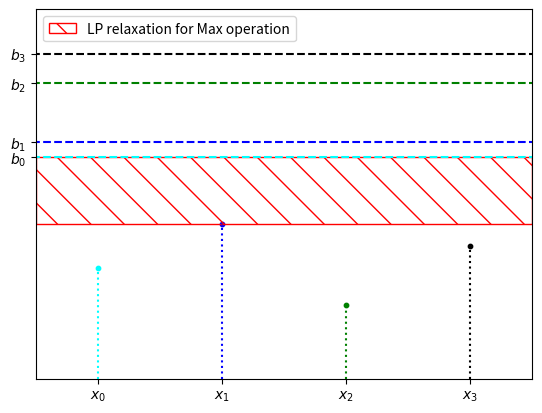

This figure's Python source:
import matplotlib.pyplot as plt
import matplotlib
from matplotlib.patches import Polygon
import numpy as np
import math

def sigmod(x):
    return 1.0/(1.0+np.exp(-x))

def tanh(x):
    y = np.tanh(x)
    return y

def relu(x):
    y = x.copy()
    y[y<0]=0
    return y

def plot_box(A, B, C, D):
    xy = np.array([[A[0], A[1]], [B[0],B[1]], [C[0],C[1]], [D[0],D[1]]])
    return Polygon(xy, closed=True, color='r', fill=False, hatch='\\', label='LP relaxation for Max operation')

x = np.arange(-4.0,4.0,0.1)

x_list = [-3, -1, 1, 3]
y_list = [0.5, 1.1, 0.0, 0.8]

plt.figure()
plt.xticks([-3, -1, 1, 3], ['$x_0$', '$x_1$', '$x_2$', '$x_3$'])
plt.yticks([2.0, 2.2, 3.0, 3.4], ['$b_0$', '$b_1$', '$b_2$', '$b_3$'])
plt.scatter(x_list[0], y_list[0], c='cyan', s=10)
plt.scatter(x_list[1], y_list[1], c='b', s=10)
plt.scatter(x_list[2], y_list[2], c='g', s=10)
plt.scatter(x_list[3], y_list[3], c='k', s=10)
plt.plot([x_list[0],x_list[0]], [-1, y_list[0]], color='cyan', linestyle=':')
plt.plot([x_list[1],x_list[1]], [-1, y_list[1]], color='b', linestyle=':')
plt.plot([x_list[2],x_list[2]], [-1, y_list[2]], color='g', linestyle=':')
plt.plot([x_list[3],x_list[3]], [-1, y_list[3]], color='k', linestyle=':')
plt.plot([-5, 5], [2.0, 2.0], color='cyan', linestyle='--')
plt.plot([-5, 5], [2.2, 2.2], color='b', linestyle='--')
plt.plot([-5, 5], [3.0, 3.0], color='g', linestyle='--')
plt.plot([-5, 5], [3.4, 3.4], color='k', linestyle='--')
# LP
plt.gca().add_patch(plot_box([-4, 2.0], [4, 2.0], [4, 1.1], [-4, 1.1]))
# MILP
# plt.plot([-4, 4], [1.1, 1.1], color='r', linestyle='-', label='MILP representation for Max operation')
plt.ylim([-1,4])
plt.xlim([-4,4])
plt.legend(loc=2)
plt.savefig('max_LP.pdf',bbox_inches='tight',pad_inches=0.0)
plt.close()
